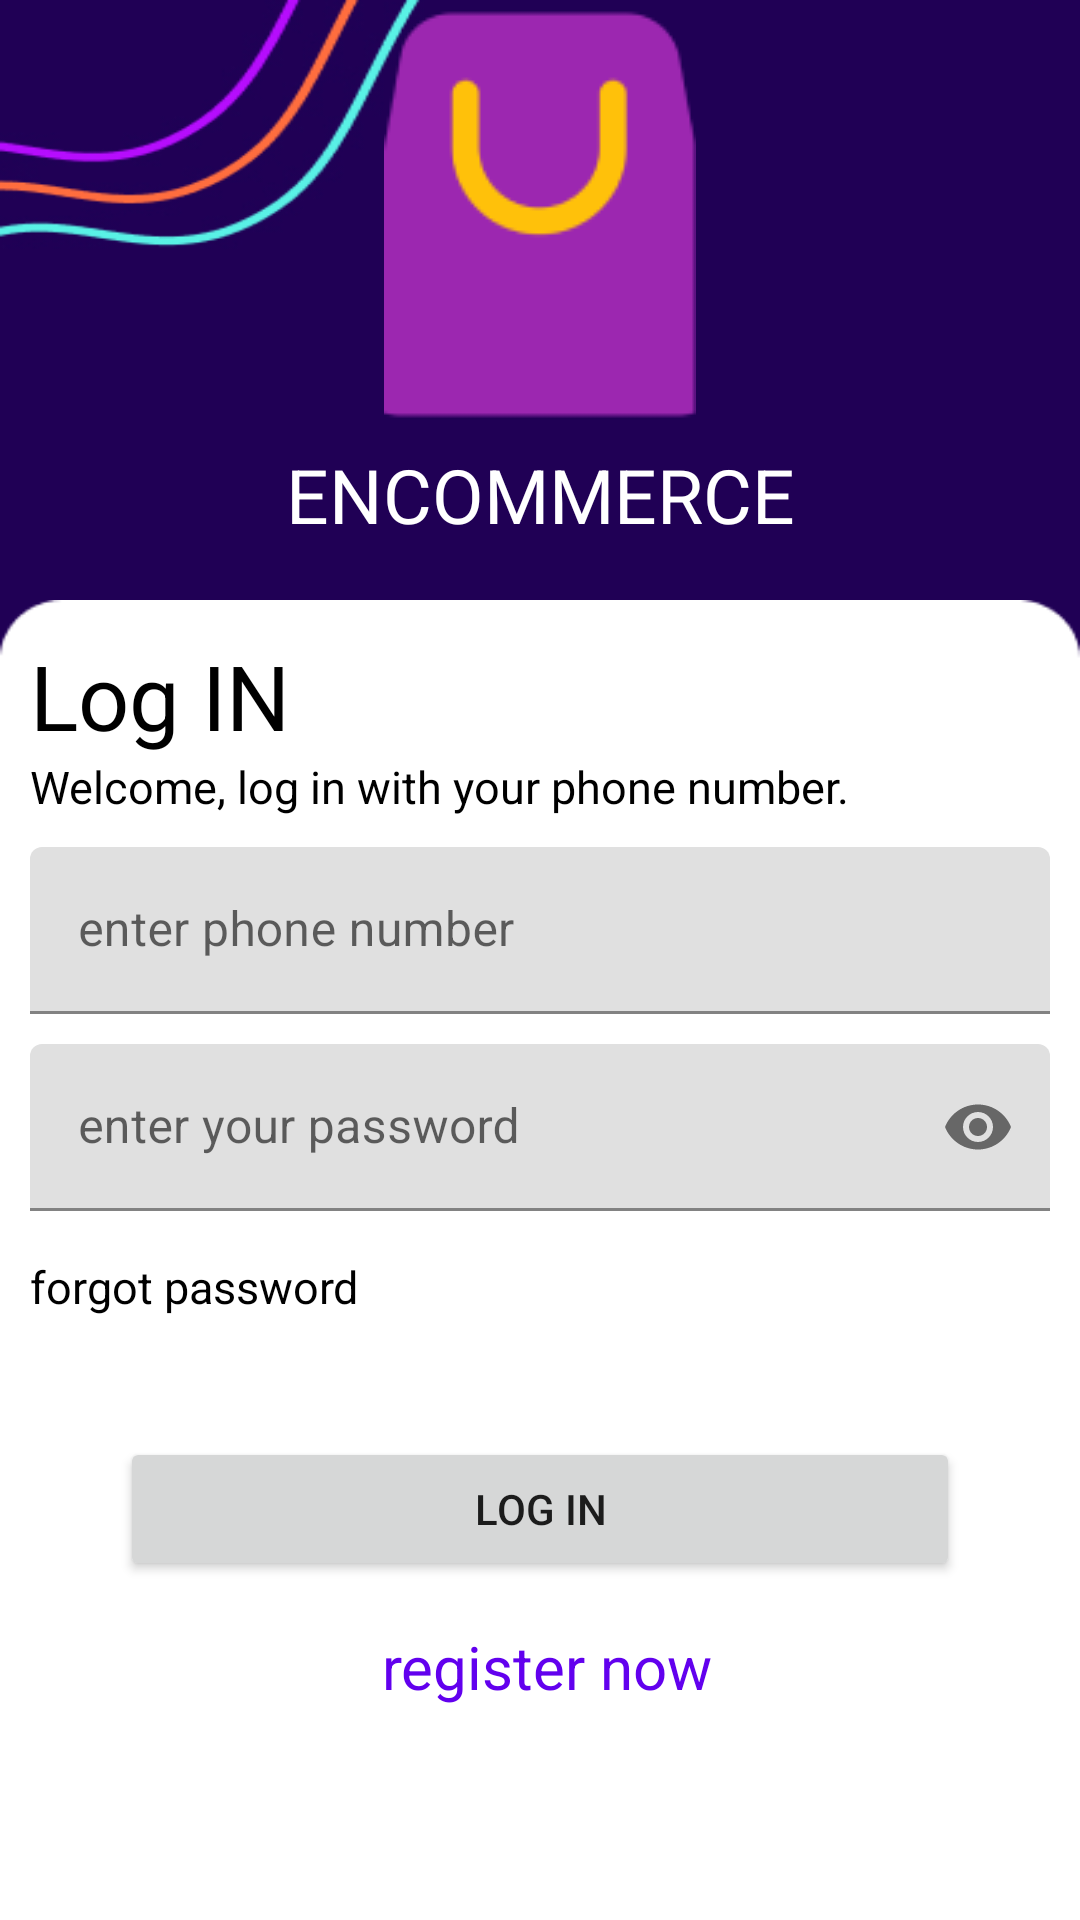

Write the Android layout XML for this screen, with the resource values it uses.
<!-- AndroidManifest.xml: application theme Theme.Encomm -->
<!-- res/layout/activity_main.xml -->
<?xml version="1.0" encoding="utf-8"?>
<androidx.constraintlayout.widget.ConstraintLayout xmlns:android="http://schemas.android.com/apk/res/android"
    xmlns:app="http://schemas.android.com/apk/res-auto"
    xmlns:tools="http://schemas.android.com/tools"
    android:layout_width="match_parent"
    android:layout_height="match_parent"
    android:background="@drawable/splachscreenopen"
    tools:context=".MainActivity">


    <ImageView
        android:id="@+id/img1"
        android:layout_width="wrap_content"
        android:layout_height="wrap_content"
        android:background="@drawable/img"
        app:layout_constraintEnd_toEndOf="parent"
        app:layout_constraintStart_toStartOf="parent"
        app:layout_constraintTop_toTopOf="parent" />

    <TextView
        android:id="@+id/txt1"
        android:layout_width="wrap_content"
        android:layout_height="wrap_content"
        android:layout_margin="5dp"
        android:text="ENCOMMERCE"
        android:textColor="@color/white"
        android:textSize="25dp"
        app:layout_constraintEnd_toEndOf="parent"
        app:layout_constraintStart_toStartOf="parent"
        app:layout_constraintTop_toBottomOf="@+id/img1"

        />

    <ImageView
        android:layout_width="wrap_content"
        android:layout_height="match_parent"
        android:layout_marginTop="200dp"
        android:background="@drawable/rectangle"
        app:layout_constraintEnd_toEndOf="parent"
        app:layout_constraintStart_toStartOf="parent"
        app:layout_constraintTop_toBottomOf="@+id/txt1">

    </ImageView>

    <TextView
        android:id="@+id/log"
        android:layout_width="wrap_content"
        android:layout_height="wrap_content"
        android:layout_marginStart="10dp"
        android:layout_marginTop="30dp"
        android:text="Log IN"
        android:textColor="@color/black"
        android:textSize="30dp"
        app:layout_constraintStart_toStartOf="parent"
        app:layout_constraintTop_toBottomOf="@id/txt1"
        tools:layout_editor_absoluteX="4dp" />

    <TextView
        android:id="@+id/welcome"
        android:layout_width="wrap_content"
        android:layout_height="wrap_content"
        android:layout_marginStart="10dp"
        android:text="Welcome, log in with your phone number."
        android:textColor="@color/black"
        android:textSize="15dp"
        app:layout_constraintStart_toStartOf="parent"
        app:layout_constraintTop_toBottomOf="@id/log"

        />

    <com.google.android.material.textfield.TextInputLayout
        android:id="@+id/phone"
        android:layout_width="match_parent"
        android:layout_height="wrap_content"
        android:layout_margin="10dp"

        android:text="phone number"
        android:textColor="@color/black"
        android:textSize="15dp"
        app:layout_constraintStart_toStartOf="parent"
        app:layout_constraintTop_toBottomOf="@id/welcome">

        <EditText
            android:id="@+id/ephone"
            android:layout_width="match_parent"
            android:layout_height="wrap_content"
            android:hint="enter phone number"
            android:inputType="number"
            app:layout_constraintStart_toStartOf="parent"
            app:layout_constraintTop_toBottomOf="@id/phone"

            />
    </com.google.android.material.textfield.TextInputLayout>

    <com.google.android.material.textfield.TextInputLayout
        android:id="@+id/pass"
        android:layout_width="match_parent"
        android:layout_height="wrap_content"
        android:layout_margin="10dp"
        android:text="phone number"
        android:textColor="@color/black"
        android:textSize="15dp"
        app:endIconMode="password_toggle"
        app:layout_constraintStart_toStartOf="parent"
        app:layout_constraintTop_toBottomOf="@id/phone">


        <EditText
            android:id="@+id/epass"
            android:layout_width="match_parent"
            android:layout_height="wrap_content"
            android:hint="enter your password"
            android:inputType="textPassword"
            app:layout_constraintStart_toStartOf="parent"
            app:layout_constraintTop_toBottomOf="@id/pass"

            />
    </com.google.android.material.textfield.TextInputLayout>


    <TextView
        android:id="@+id/forgot"
        android:layout_width="wrap_content"
        android:layout_height="wrap_content"

        android:layout_marginStart="10dp"
        android:layout_marginTop="15dp"
        android:text="forgot password"
        android:textColor="@color/black"
        android:textSize="15dp"
        app:layout_constraintStart_toStartOf="parent"
        app:layout_constraintTop_toBottomOf="@id/pass"

        />

    <Button
        android:id="@+id/login"
        android:layout_width="match_parent"
        android:layout_height="wrap_content"
        android:layout_margin="40dp"
        android:text="LOG IN"
        app:layout_constraintTop_toBottomOf="@id/forgot" />

    <TextView
        android:id="@+id/create"
        android:layout_width="wrap_content"
        android:layout_height="wrap_content"
        android:layout_marginStart="10dp"
        android:layout_marginTop="15dp"
        android:text="register now "
        android:textColor="@color/purple_500"
        android:textSize="20dp"
        app:layout_constraintEnd_toEndOf="parent"
        app:layout_constraintStart_toStartOf="parent"
        app:layout_constraintTop_toBottomOf="@id/login"

        />


</androidx.constraintlayout.widget.ConstraintLayout>
<!-- resources referenced by this layout -->
<resources>
  <!-- drawable img: png bitmap (drawable, 2765 bytes) -->
  <!-- drawable rectangle: png bitmap (drawable, 2539 bytes) -->
  <!-- drawable splachscreenopen: jpg bitmap (drawable, 53894 bytes) -->
  <style name="Theme.Encomm" parent="Theme.MaterialComponents.DayNight.NoActionBar">
          
          <item name="colorPrimary">@color/purple_500</item>
          <item name="colorPrimaryVariant">@color/purple_700</item>
          <item name="colorOnPrimary">@color/white</item>
          
          <item name="colorSecondary">@color/teal_200</item>
          <item name="colorSecondaryVariant">@color/teal_700</item>
          <item name="colorOnSecondary">@color/black</item>
          
          <item name="android:statusBarColor">?attr/colorPrimaryVariant</item>
          
      </style>
  <!-- not gathered from this repository: default colours our renderer supplied (Android Studio template values) -->
  <color name="purple_500">#FF6200EE</color>
  <color name="purple_700">#FF3700B3</color>
  <color name="teal_200">#FF03DAC5</color>
  <color name="teal_700">#FF018786</color>
  <color name="black">#FF000000</color>
  <color name="white">#FFFFFFFF</color>
</resources>
